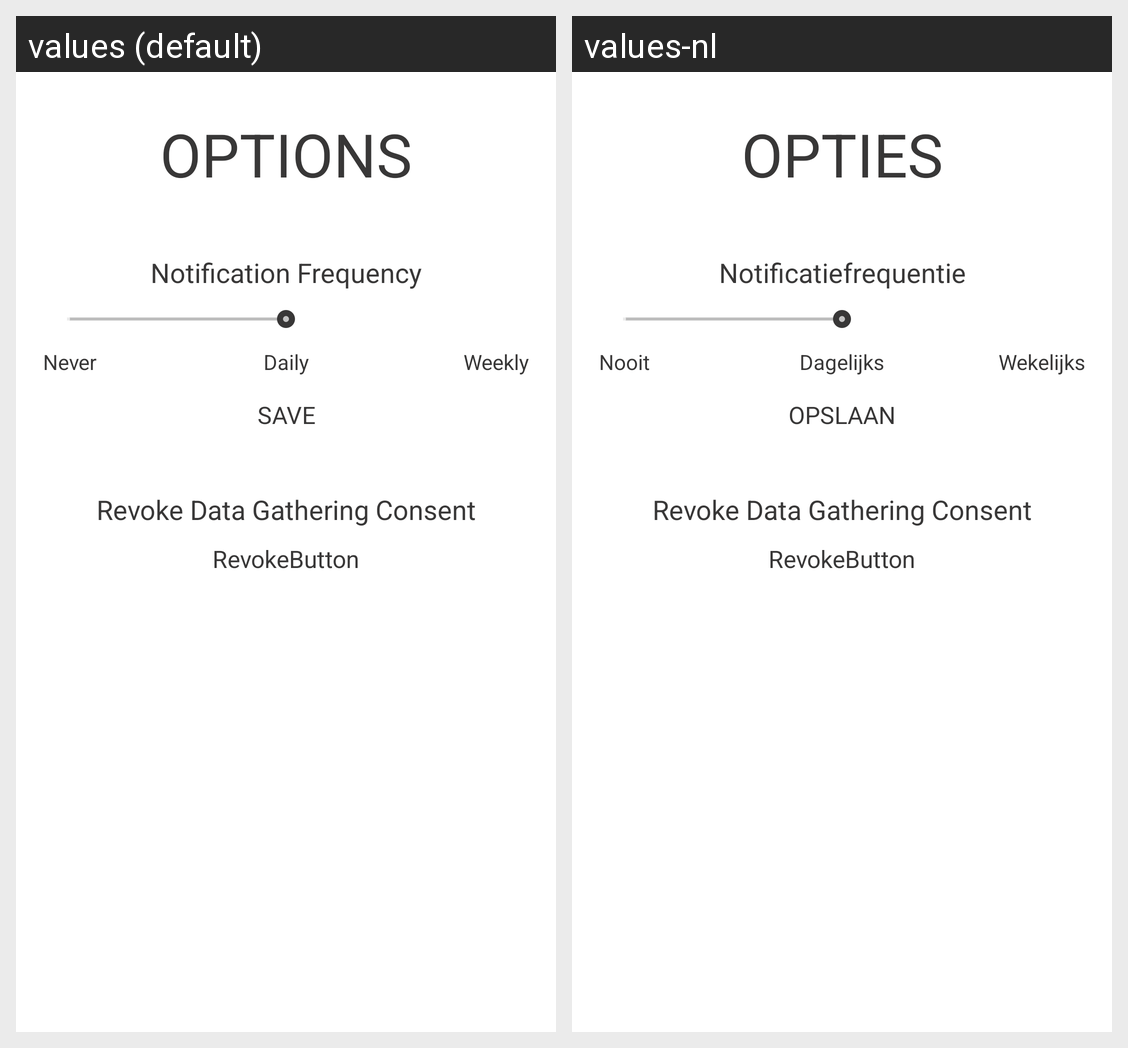

Translations of the strings shown on this Android screen, per locale in the grid:
Android screen res/layout/activity_options.xml rendered under 2 locales, left to right: values (default), values-nl. Device: Nexus 5 (rendered at 1080×1920; each locale shown at half size, 540×960, under a caption strip naming it); theme AppTheme.
Strings drawn on this screen, with the default value and each locale's value (text and hints the layout hard-codes, and strings that could not be matched under every locale, appear in the picture but are not listed):

OptionsTitle
  values: OPTIONS
  values-nl: OPTIES

OptionNotification
  values: Notification Frequency
  values-nl: Notificatiefrequentie

OptionsNever
  values: Never
  values-nl: Nooit

OptionsDaily
  values: Daily
  values-nl: Dagelijks

OptionsWeekly
  values: Weekly
  values-nl: Wekelijks

SAVE
  values: SAVE
  values-nl: OPSLAAN

RevokeConsent
  values: Revoke Data Gathering Consent
  values-nl: Revoke Data Gathering Consent  [not translated; the default value is used]
